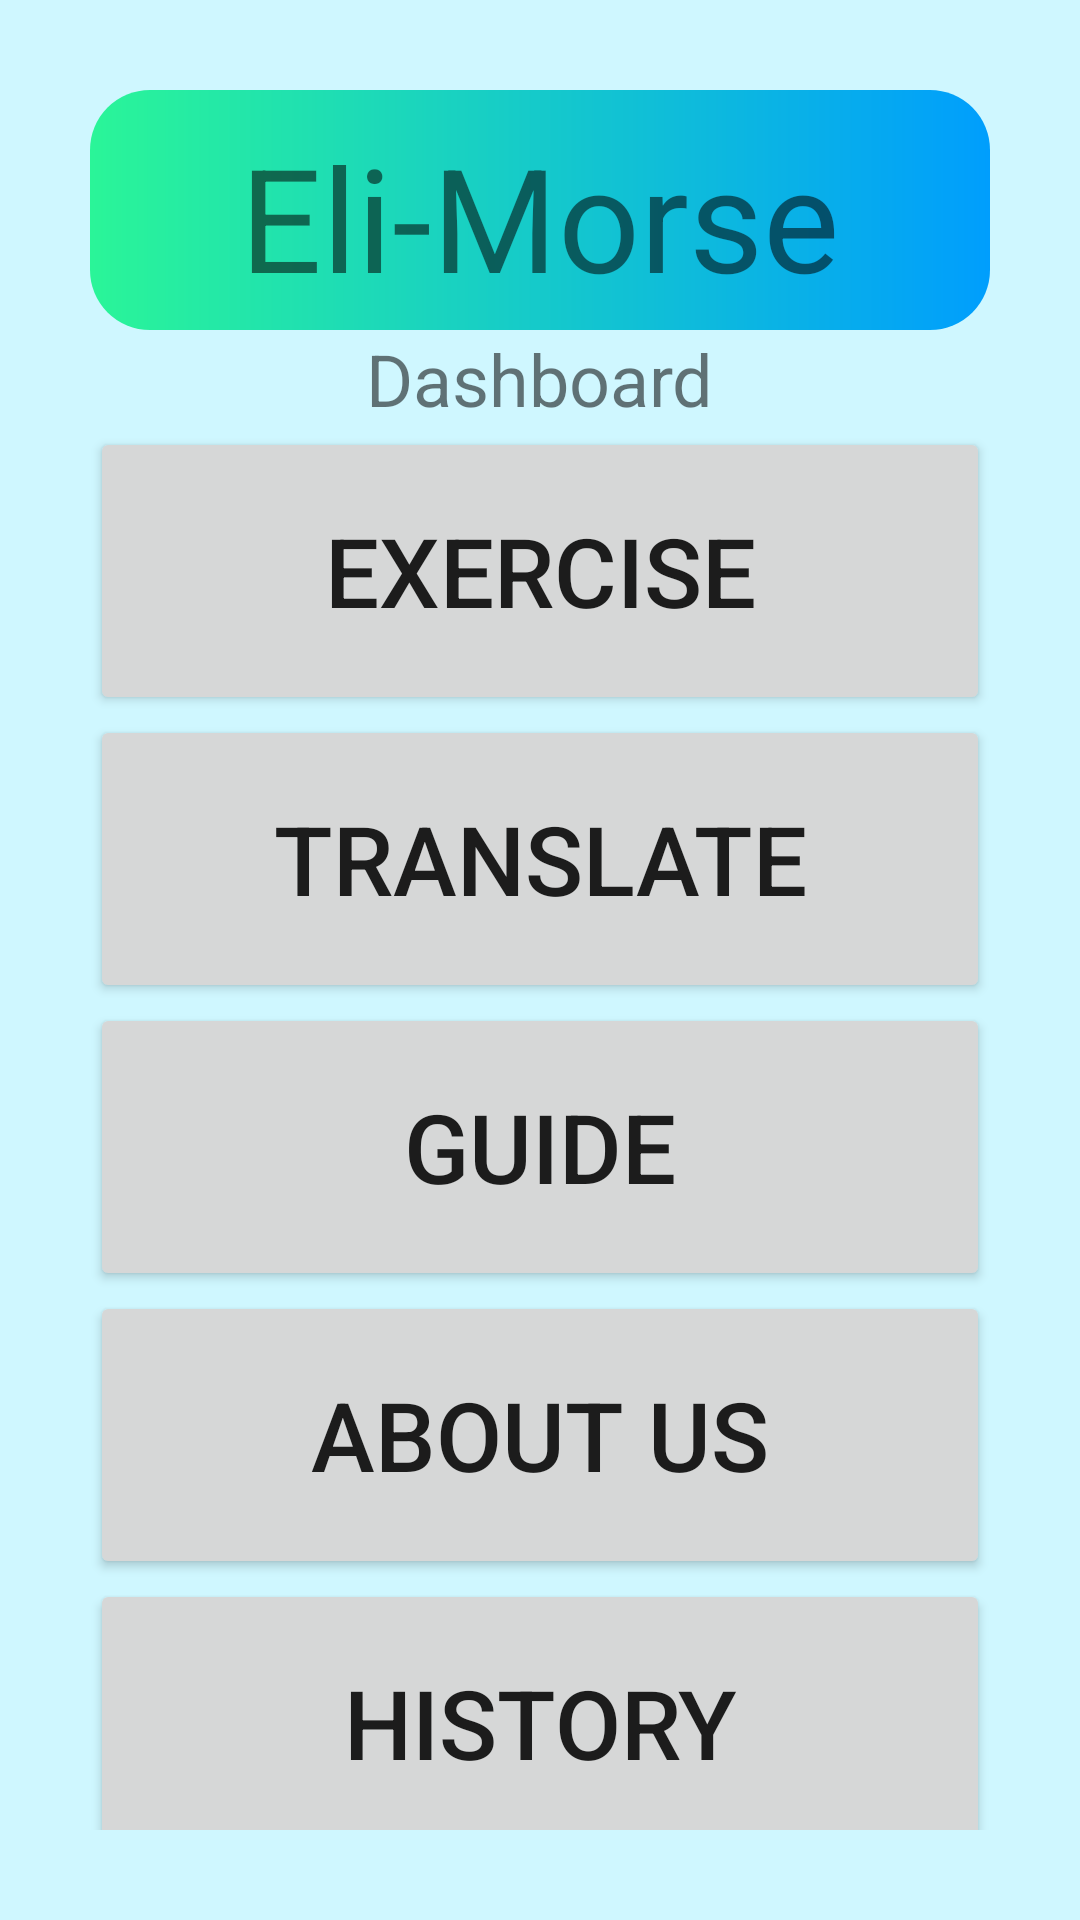

Here is an Android app screen rendered from its layout file. Give the layout XML and the strings, colors and styles it references.
<!-- AndroidManifest.xml: application theme Theme.EliMorse -->
<!-- res/layout/activity_dash_board.xml -->
<?xml version="1.0" encoding="utf-8"?>
<LinearLayout xmlns:android="http://schemas.android.com/apk/res/android"
    xmlns:app="http://schemas.android.com/apk/res-auto"
    xmlns:tools="http://schemas.android.com/tools"
    android:layout_width="match_parent"
    android:layout_height="match_parent"
    android:orientation="vertical"
    tools:context=".DashBoard"
    android:padding="30dp"
    android:background="#CFF7FF"
    android:gravity="center_horizontal">

    <LinearLayout
        android:layout_width="match_parent"
        android:layout_height="80dp"
        android:padding="10dp"
        android:gravity="center"
        android:orientation="horizontal"
        android:background="@drawable/custom_button2">

        <TextView
            android:id="@+id/tvMenuDB"
            android:layout_width="wrap_content"
            android:layout_height="wrap_content"
            android:text="@string/eli_morse"
            android:textSize="48sp"/>

    </LinearLayout>

    <TextView
        android:layout_width="wrap_content"
        android:layout_height="wrap_content"
        android:text="@string/dashboard_title"
        android:textSize="24sp"/>

    <Button
        android:id="@+id/bExercise"
        android:layout_width="match_parent"
        android:layout_height="96dp"
        android:text="@string/exercise_label"
        android:textSize="32sp"/>
    <Button
        android:id="@+id/bTranslate"
        android:layout_width="match_parent"
        android:layout_height="96dp"
        android:text="@string/translate_label"
        android:textSize="32sp"/>
    <Button
        android:id="@+id/bGuide"
        android:layout_width="match_parent"
        android:layout_height="96dp"
        android:text="@string/guide_label"
        android:textSize="32sp"/>
    <Button
        android:id="@+id/bAbout"
        android:layout_width="match_parent"
        android:layout_height="96dp"
        android:text="@string/about_us_label"
        android:textSize="32sp"/>
    <Button
        android:id="@+id/bHistory"
        android:layout_width="match_parent"
        android:layout_height="96dp"
        android:text="@string/history_label"
        android:textSize="32sp"/>
    <Button
        android:id="@+id/bReminder"
        android:layout_width="wrap_content"
        android:layout_height="wrap_content"
        android:layout_marginTop="20dp"
        android:text="@string/reminder_label"
        android:textSize="32sp"/>
</LinearLayout>
<!-- resources referenced by this layout -->
<resources>
  <!-- drawable custom_button2 (drawable) -->
  <?xml version="1.0" encoding="utf-8"?>
  <shape xmlns:android="http://schemas.android.com/apk/res/android" android:shape="rectangle">
  
              <gradient android:startColor="#2AF598"
                  android:endColor="#009EFD"
                  android:type="linear"/>
  
               <corners android:radius="20dp"/>
  
  </shape>
  <string name="about_us_label">About Us</string>
  <string name="dashboard_title">Dashboard</string>
  <string name="eli_morse">Eli-Morse</string>
  <string name="exercise_label">Exercise</string>
  <string name="guide_label">Guide</string>
  <string name="history_label">History</string>
  <string name="reminder_label">Reminder</string>
  <string name="translate_label">Translate</string>
  <style name="Theme.EliMorse" parent="Theme.AppCompat.Light">
          
          <item name="colorPrimary">@color/purple_500</item>
          <item name="colorPrimaryVariant">@color/purple_700</item>
          <item name="colorOnPrimary">@color/white</item>
          
          <item name="colorSecondary">@color/teal_200</item>
          <item name="colorSecondaryVariant">@color/teal_700</item>
          <item name="colorOnSecondary">@color/black</item>
          
          <item name="android:statusBarColor">?attr/colorPrimaryVariant</item>
          
      </style>
  <color name="purple_500">#FF6200EE</color>
  <color name="purple_700">#FF3700B3</color>
  <color name="white">#FFFFFFFF</color>
  <color name="teal_200">#FF03DAC5</color>
  <color name="teal_700">#FF018786</color>
  <color name="black">#FF000000</color>
</resources>
